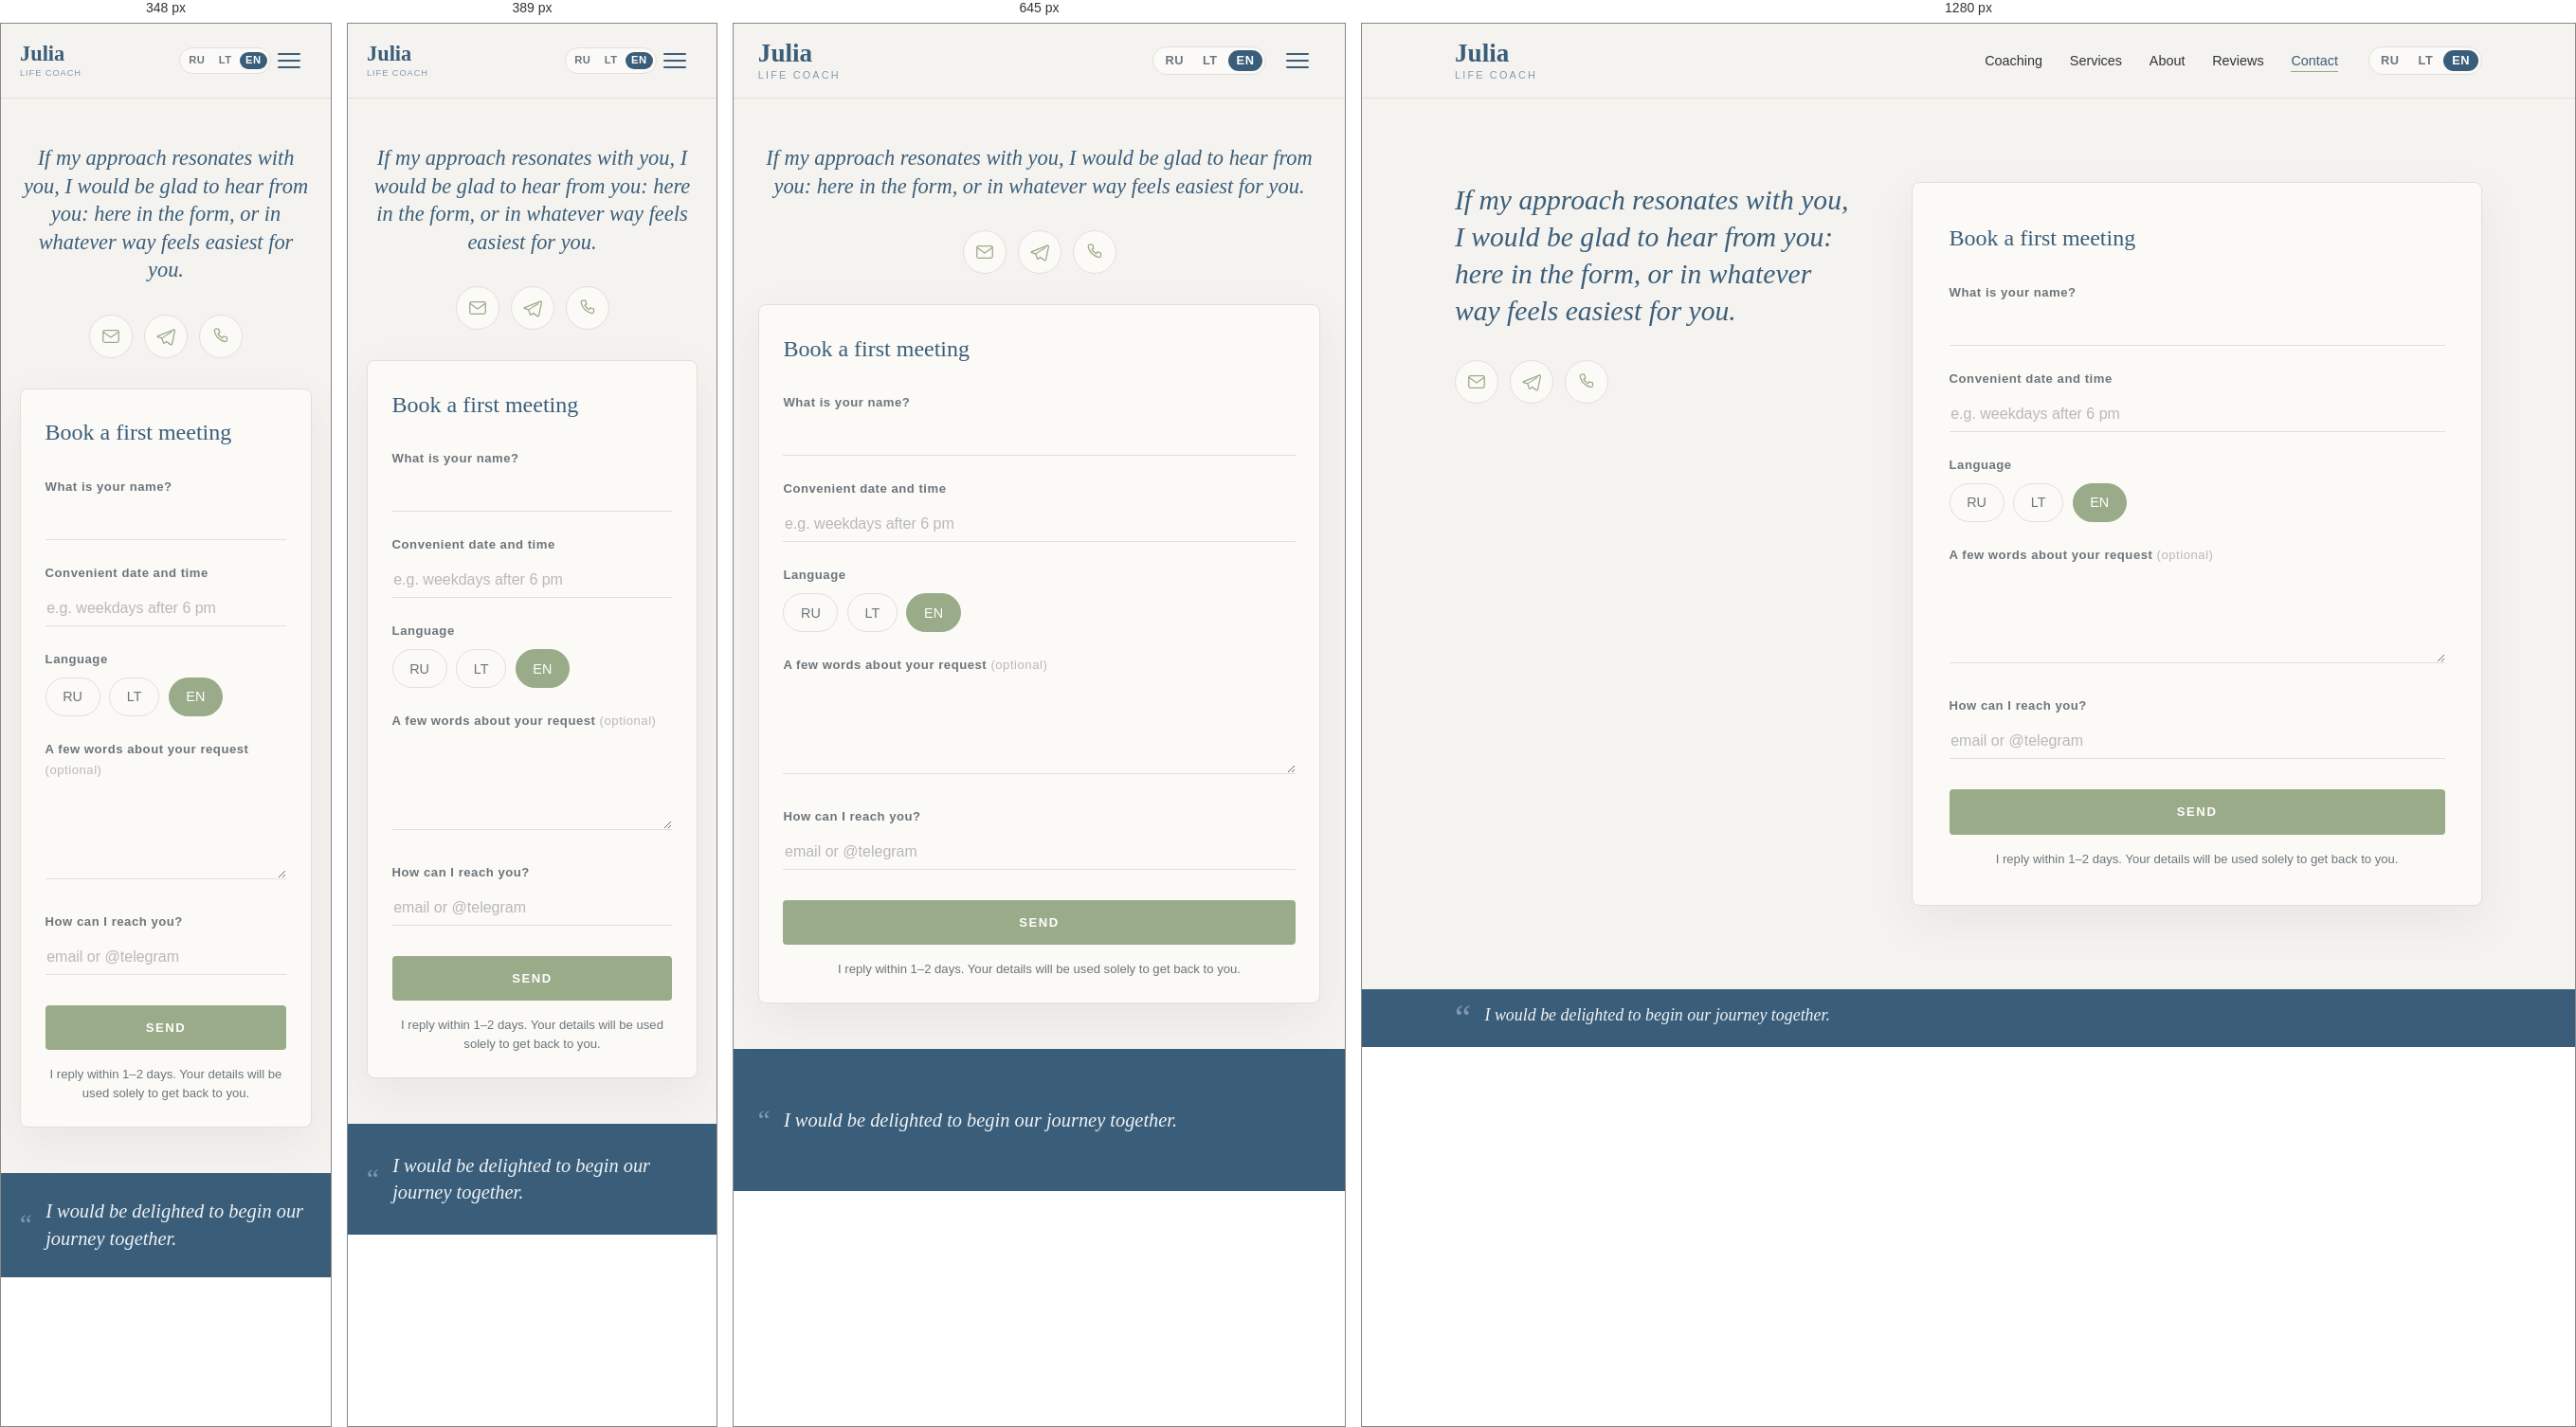
Rendered at 348 px, 389 px, 645 px and 1280 px, left to right.

<!-- file: contacts.html -->
<!DOCTYPE html>
<!-- ============================================================
     Contacts / Contact (EN). RU → /contacts.html · LT → /lt/contacts.html
     ============================================================ -->
<html lang="en">
<head>
  <meta charset="utf-8">
  <meta name="viewport" content="width=device-width, initial-scale=1">
  <link rel="icon" href="/favicon.svg" type="image/svg+xml">
  <link rel="icon" href="/favicon-32.png" sizes="32x32" type="image/png">
  <link rel="icon" href="/favicon-16.png" sizes="16x16" type="image/png">
  <link rel="apple-touch-icon" href="/apple-touch-icon.png">
  <meta name="theme-color" content="#3A5E7A">

  <title>Contact — Julia, life coach</title>
  <meta name="description" content="Book a first meeting with Julia, an ICF-accredited coach. Online worldwide, in person in Vilnius. RU / LT / EN.">

  <link rel="canonical" href="https://julijakuzinkovaite.com/en/contacts.html">
  <link rel="alternate" hreflang="ru" href="https://julijakuzinkovaite.com/contacts.html">
  <link rel="alternate" hreflang="lt" href="https://julijakuzinkovaite.com/lt/contacts.html">
  <link rel="alternate" hreflang="en" href="https://julijakuzinkovaite.com/en/contacts.html">
  <link rel="alternate" hreflang="x-default" href="https://julijakuzinkovaite.com/contacts.html">

  <!-- Open Graph -->
  <meta property="og:type" content="website">
  <meta property="og:locale" content="en_US">
  <meta property="og:locale:alternate" content="ru_RU">
  <meta property="og:locale:alternate" content="lt_LT">
  <meta property="og:title" content="Contact — Julia, life coach">
  <meta property="og:description" content="Book a first meeting with Julia, an ICF-accredited coach. Online worldwide, in person in Vilnius. RU / LT / EN.">
  <meta property="og:url" content="https://julijakuzinkovaite.com/en/contacts.html">
  <meta property="og:image" content="https://julijakuzinkovaite.com/images/optimized/og.jpg">
  <!-- Twitter -->
  <meta name="twitter:card" content="summary_large_image">

  <!-- Schema.org: breadcrumb -->
  <script type="application/ld+json">
  {
    "@context": "https://schema.org",
    "@type": "BreadcrumbList",
    "itemListElement": [
      { "@type": "ListItem", "position": 1, "name": "Home", "item": "https://julijakuzinkovaite.com/en/" },
      { "@type": "ListItem", "position": 2, "name": "Contact", "item": "https://julijakuzinkovaite.com/en/contacts.html" }
    ]
  }
  </script>

  <link rel="preconnect" href="https://fonts.googleapis.com">
  <link rel="preconnect" href="https://fonts.gstatic.com" crossorigin>
  <link href="https://fonts.googleapis.com/css2?family=Cormorant+Garamond:ital,wght@0,400;0,500;0,600;1,400;1,500&family=Manrope:wght@400;500;600;700&display=swap" rel="stylesheet">
  <link rel="stylesheet" href="../css/styles.css">
</head>
<body>
  <header class="site-header">
    <div class="container site-header__inner">
      <a class="brand" href="/en/">
        <span class="brand__name">Julia</span>
        <span class="brand__role">life coach</span>
      </a>

      <div class="site-header__actions">
        <nav class="nav" id="primary-nav" aria-label="Main navigation">
          <ul class="nav__list">
            <li><a class="nav__link" href="coaching.html">Coaching</a></li>
            <li><a class="nav__link" href="services.html">Services</a></li>
            <li><a class="nav__link" href="about.html">About</a></li>
            <li><a class="nav__link" href="reviews.html">Reviews</a></li>
            <li><a class="nav__link" href="contacts.html" aria-current="page">Contact</a></li>
          </ul>
        </nav>
        <div class="lang" aria-label="Language">
          <a href="/contacts.html">RU</a><span>/</span>
          <a href="/lt/contacts.html">LT</a><span>/</span>
          <a href="/en/contacts.html" aria-current="true">EN</a>
        </div>
        <button class="nav-toggle" aria-label="Menu" aria-expanded="false" aria-controls="primary-nav"><span></span></button>
      </div>
    </div>
  </header>

  <main>
    <section class="section contacts">
      <h1 class="visually-hidden">Contact — book a session with Julia, life coach (ICF Level 2)</h1>
      <div class="container split split--contacts">

        <!-- Left: warm invitation + channels -->
        <div class="contacts__intro">
          <p class="contacts__lead" data-reveal>If my approach resonates with you, I would be glad to hear from you: here in the form, or in whatever way feels easiest for you.</p>

          <ul class="contact-channels" data-reveal>
            <li class="channel">
              <button class="channel__btn" type="button" aria-expanded="false" aria-label="Email">
                <svg viewBox="0 0 24 24" fill="none" stroke="currentColor" stroke-width="1.4" stroke-linecap="round" stroke-linejoin="round" aria-hidden="true">
                  <rect x="3" y="5" width="18" height="14" rx="2"/>
                  <path d="m3.5 7 8.5 6 8.5-6"/>
                </svg>
              </button>
              <a class="channel__value" href="mailto:jkitanna@gmail.com">jkitanna@gmail.com</a>
            </li>
            <li class="channel">
              <button class="channel__btn" type="button" aria-expanded="false" aria-label="Telegram">
                <svg viewBox="0 0 24 24" fill="none" stroke="currentColor" stroke-width="1.4" stroke-linecap="round" stroke-linejoin="round" aria-hidden="true">
                  <path d="M21.5 4.3 2.9 11.5c-.9.35-.9.85-.15 1.07l4.7 1.47 1.8 5.5c.23.6.42.6.9.27l2.6-1.9 4.7 3.5c.86.47 1.48.22 1.7-.8l3.06-14.4c.32-1.27-.47-1.84-1.4-1.4Z"/>
                  <path d="m7.45 14.04 11-7" stroke-width="1.2"/>
                </svg>
              </button>
              <a class="channel__value" href="https://t.me/Jkitanna" target="_blank" rel="noopener">@Jkitanna</a>
            </li>
            <li class="channel">
              <button class="channel__btn" type="button" aria-expanded="false" aria-label="Phone">
                <svg viewBox="0 0 24 24" fill="none" stroke="currentColor" stroke-width="1.4" stroke-linecap="round" stroke-linejoin="round" aria-hidden="true">
                  <path d="M6.5 3.5h3l1.2 4-2 1.4a12 12 0 0 0 5 5l1.4-2 4 1.2v3a2 2 0 0 1-2.2 2A16.5 16.5 0 0 1 4.5 5.7a2 2 0 0 1 2-2.2Z"/>
                </svg>
              </button>
              <a class="channel__value" href="tel:+37068333121">+370&nbsp;683&nbsp;33121</a>
            </li>
          </ul>

        </div>

        <!-- Right: registration form -->
        <div class="contacts__form-wrap" data-reveal>
          <form class="contact-form" action="https://formspree.io/f/xbdvakoo" method="POST"
                data-success="Thank you! Your message has been sent — I'll reply within 1–2 days."
                data-error="Something went wrong. Please email me at jkitanna@gmail.com.">
            <p class="contact-form__title">Book a first meeting</p>

            <div class="field">
              <label class="field__label" for="cf-name">What is your name?</label>
              <input class="field__input" type="text" id="cf-name" name="name" required autocomplete="name">
            </div>

            <div class="field">
              <label class="field__label" for="cf-when">Convenient date and time</label>
              <input class="field__input" type="text" id="cf-when" name="when" placeholder="e.g. weekdays after 6 pm">
            </div>

            <div class="field">
              <span class="field__label">Language</span>
              <div class="pills">
                <label class="pill"><input type="radio" name="language" value="RU"><span>RU</span></label>
                <label class="pill"><input type="radio" name="language" value="LT"><span>LT</span></label>
                <label class="pill"><input type="radio" name="language" value="EN" checked><span>EN</span></label>
              </div>
            </div>

            <div class="field">
              <label class="field__label" for="cf-msg">A few words about your request <span class="field__opt">(optional)</span></label>
              <textarea class="field__input" id="cf-msg" name="message" rows="3"></textarea>
            </div>

            <div class="field">
              <label class="field__label" for="cf-contact">How can I reach you?</label>
              <input class="field__input" type="text" id="cf-contact" name="contact" placeholder="email or @telegram" required>
            </div>

            <button class="btn btn--primary contact-form__submit" type="submit">Send</button>
            <p class="contact-form__note">I reply within 1–2 days. Your details will be used solely to get back to you.</p>
          </form>
        </div>

      </div>
    </section>
  </main>

  <!-- Closing reflection -->
  <footer class="quotebar">
    <div class="container quotebar__inner">
      <span class="quotebar__mark" aria-hidden="true">“</span>
      <p class="quotebar__quote">I would be delighted to begin our journey together.</p>
    </div>
  </footer>

  <script src="../js/main.js"></script>
</body>
</html>


/* @media block from styles.css */
@media (max-width: 860px) {
  /* Phones scroll normally — drop the single-screen layout. */
  .home { display: block; min-height: 0; }
  .home main, .home .hero { display: block; flex: none; }
  /* Hero: a tall photo, zoomed so she reads large and panned to the right; the
     intro sits on the empty wall to the left over a soft off-white wash (never
     dark), so the text never crosses her. Loads the lighter hero-sm.
     Tunable: --min-height (vertical stretch), background-position-x (pan),
     the veil stops, and .hero__inner max-width (how far the text spreads). */
  .hero {
    display: flex;
    align-items: center;
    min-height: calc(100dvh - 78px);
    padding-block: 2.5rem;
  }
  /* Lighter, panned photo on the ::after layer (keeps the gentle fade-in). */
  .hero::after {
    background-image: image-set(url('../images/optimized/hero-sm.webp') type('image/webp'),
                                url('../images/optimized/hero-sm.jpg') type('image/jpeg'));
    background-position: 30% center;
    background-size: cover;
    /* A touch shorter + softer on phones so the entrance never feels heavy. */
    animation-duration: 1.4s;
  }
  /* Reveals travel less and settle a touch quicker on phones — keeps the
     scroll feeling light rather than laggy on small, touch-driven screens. */
  .reveal-ready [data-reveal] {
    transform: translateY(16px);
    transition-duration: .7s, .7s;
  }
  /* Horizontal veil: densest on the left behind the text, clear over her. */
  .hero::before {
    display: block;
    background: linear-gradient(90deg,
      rgba(245, 243, 239, .95) 0%,
      rgba(245, 243, 239, .85) 30%,
      rgba(245, 243, 239, .38) 54%,
      rgba(245, 243, 239, 0)   74%);
  }
  .hero__inner { max-width: 17ch; }
  /* Hero CTA on mobile only: slim white outline (desktop keeps the sage fill).
     Keep the full "Book a Session" label on one line — nowrap + a slightly
     smaller font/tracking so it never breaks into two rows. */
  .hero .btn {
    background: transparent; color: #fff; border-color: #fff;
    font-size: .68rem; letter-spacing: .14em; padding: .8rem 1.7rem;
    white-space: nowrap; max-width: 100%;
  }
  .hero .btn:hover { background: rgba(255, 255, 255, .14); color: #fff; }
  /* Services hero on mobile: outline CTA (like home), tighter title→button gap,
     and the format note centred under the button in small-caps button type. */
  .page-hero__cta { width: fit-content; }
  .page-hero .btn {
    margin-top: .55rem;
    background: transparent; color: #fff; border-color: #fff;
    font-size: .68rem; letter-spacing: .14em; padding: .8rem 1.7rem;
    white-space: nowrap; max-width: 100%;
  }
  .page-hero .btn:hover { background: rgba(255, 255, 255, .14); color: #fff; }
  .page-hero__note {
    margin-top: .45rem;
    width: 100%;
    text-align: center;
    color: #fff;
    font-family: var(--font-body);
    font-style: normal;
    font-size: .68rem;
    font-weight: 600;
    letter-spacing: .14em;
    text-transform: uppercase;
  }
  .quotebar__quote cite { white-space: normal; }
  /* Quote bar matches the strip bands in height for an even bottom rhythm */
  .quotebar__inner { min-height: var(--band-h); align-items: center; }
  /* Quote text on mobile: a touch smaller than the hero intro so it lands in ~2 lines */
  .quotebar__quote { font-size: calc(var(--hero-intro-size) * .85); line-height: 1.4; }
  .quotebar__mark { font-size: 1.8rem; }
  .split { grid-template-columns: 1fr; }
  .split__media { order: -1; max-width: 460px; margin-inline: auto; }

  /* Coaching page: photo head becomes a full-width band, section text below it */
  .qrow { grid-template-columns: 1fr; gap: 1.1rem; padding-block: 1.75rem; }
  .qrow__head { min-height: clamp(130px, 38vw, 200px); border-radius: 14px; }
  .qrow__head h2 { font-size: clamp(1.5rem, 6vw, 2rem); }
  /* Steps become a calm vertical list (no carousel cards) */
  .steps {
    grid-auto-flow: row;
    grid-template-columns: 1fr;
    gap: 1.4rem;
  }
  .step {
    padding-left: 1rem;
    border-left: 2px solid var(--color-accent);
  }

  /* Services: entry band, tracks and packages stack vertically */
  .svc-entry { grid-template-columns: 1fr; gap: 0; }
  /* Photo becomes a band across the top; fade points downward into the card */
  .svc-entry__head { min-height: 150px; }
  .svc-entry__head::before {
    background: linear-gradient(180deg,
      rgba(47, 51, 54, .22) 0%,
      rgba(47, 51, 54, .14) 55%,
      rgba(47, 51, 54, .05) 78%,
      var(--color-surface) 100%);
  }
  .svc-tracks { grid-template-columns: 1fr; gap: 2.25rem; }
  /* Packages become a swipeable carousel (like the process steps) */
  .svc-packages {
    grid-template-columns: none;
    grid-auto-flow: column;
    grid-auto-columns: 80%;
    gap: 1rem;
    overflow-x: auto;
    scroll-snap-type: x mandatory;
    -webkit-overflow-scrolling: touch;
    scrollbar-width: none;
    margin-inline: calc(-1 * var(--gutter));
    padding-inline: var(--gutter);
  }
  .svc-packages::-webkit-scrollbar { display: none; }
  .pkg { scroll-snap-align: center; }
  /* Closing notes stack into one calm left-aligned column on mobile. */
  .svc-support__tail { grid-template-columns: 1fr; gap: 1.5rem; }
  .svc-support__tail p,
  .svc-support__tail p:last-child { grid-column: 1 / -1; text-align: left; }
  .svc-support__tail p::before,
  .svc-support__tail p:last-child::before {
    left: 0; transform: none;
    background: linear-gradient(90deg, var(--color-accent), rgba(154, 171, 137, 0));
  }

  .nav-toggle { display: block; }
  /* Right cluster on mobile: language pill sits to the LEFT of the hamburger. */
  .site-header__actions { gap: .8rem; }
  /* The CTA stays in the header on phones: same quiet blue pill as on desktop,
     but lowercase and slimmer, so it sits level with the language pill. */
  .site-header__inner { gap: .7rem; }
  .header-cta {
    font-size: .72rem;
    font-weight: 600;
    letter-spacing: .01em;
    text-transform: lowercase;
    padding: .34rem 1rem;
  }
  /* No sage on touch — a tap turns it deep blue, matching the active language. */
  .header-cta:hover, .header-cta:active {
    color: #fff;
    background: var(--color-primary);
    border-color: var(--color-primary);
  }

  /* Language pill folds down to the current language; tapping it unfurls the
     other two sideways, which frees the width the CTA needs. */
  .lang[data-collapsible="true"] a:not([aria-current="true"]) {
    max-width: 0; padding-inline: 0; opacity: 0;
    overflow: hidden; pointer-events: none;
    transition: max-width .3s ease, padding .3s ease, opacity .2s ease;
  }
  .lang[data-collapsible="true"][data-open="true"] a:not([aria-current="true"]) {
    max-width: 4rem; padding-inline: var(--lang-pad-x); opacity: 1; pointer-events: auto;
  }
  /* Small caret hints there is more behind the current language. */
  .lang[data-collapsible="true"]::after {
    content: ""; margin: 0 .3rem 0 .05rem;
    border: 3.5px solid transparent;
    border-top: 4px solid var(--color-muted);
    transform: translateY(2px);
    transition: transform .3s ease;
  }
  .lang[data-collapsible="true"][data-open="true"]::after { transform: translateY(-2px) rotate(180deg); }
  /* Panel unfurls downward from under the header edge (clip-path reveal),
     so it never slides over the header itself. */
  .nav {
    position: fixed; inset: 78px 0 auto 0;
    flex-direction: column; gap: 0; align-items: stretch;
    background: var(--color-bg); border-bottom: 1px solid var(--color-line);
    box-shadow: 0 22px 44px -30px rgba(58, 94, 122, .45);
    padding: .25rem var(--gutter) 1.25rem;
    opacity: 0; visibility: hidden; clip-path: inset(0 0 100% 0);
    transition: clip-path .42s cubic-bezier(.4, .15, .2, 1), opacity .3s ease, visibility .42s;
  }
  .nav[data-open="true"] { opacity: 1; visibility: visible; clip-path: inset(0 0 0 0); }
  .nav__list { flex-direction: column; gap: 0; width: 100%; }
  /* Quiet, modern rows: hairline dividers + a soft sage chevron that leans in. */
  .nav__list li {
    border-top: 1px solid var(--color-line);
    opacity: 0; transform: translateY(-8px);
    transition: opacity .35s ease, transform .35s cubic-bezier(.4, .15, .2, 1);
  }
  .nav__list li:first-child { border-top: 0; }
  .nav__link {
    display: flex; align-items: center; justify-content: space-between;
    width: 100%; padding-block: .95rem;
    font-size: 1.12rem; font-weight: 500; color: var(--color-primary);
  }
  .nav__link::after { display: none; }
  .nav__link[aria-current="page"] { font-weight: 600; }
  .nav[data-open="true"] .nav__list li { opacity: 1; transform: none; }
  .nav[data-open="true"] .nav__list li:nth-child(1) { transition-delay: .08s; }
  .nav[data-open="true"] .nav__list li:nth-child(2) { transition-delay: .13s; }
  .nav[data-open="true"] .nav__list li:nth-child(3) { transition-delay: .18s; }
  .nav[data-open="true"] .nav__list li:nth-child(4) { transition-delay: .23s; }
  .nav[data-open="true"] .nav__list li:nth-child(5) { transition-delay: .28s; }
  /* On mobile the language pill sits in the header bar, to the LEFT of the
     hamburger (its segmented-pill styling is shared from the base rules). */

  /* Quick-link strips: taller photo bands, one airy pale image per section, the
     serif label in brand deep-blue (white would vanish on these light photos).
     Legibility comes from a soft off-white wash on the left only — no dark scrim,
     so it stays quiet. A whisper-thin sage chevron is the single accent. */
  .strip-nav { display: block; }
  .strip-nav__item {
    display: flex; align-items: center; justify-content: space-between;
    min-height: var(--band-h);
    padding: 1.25rem var(--gutter);
    font-family: var(--font-body); font-weight: 600;
    font-size: .82rem; line-height: 1.2; letter-spacing: .22em;
    text-transform: uppercase;
    color: var(--color-primary);
    background-repeat: no-repeat; background-size: cover; background-position: center;
    border-top: 1px solid transparent;
    border-image: linear-gradient(90deg, var(--color-line), transparent 88%) 1;
    transition: color .25s ease;
  }
  .strip-nav__item:last-child {
    border-bottom: 1px solid transparent;
    border-image: linear-gradient(90deg, var(--color-line), transparent 88%) 1;
  }
  .strip-nav__item::after {
    content: "\203A"; /* › slim chevron */
    font-family: var(--font-body); font-weight: 400; font-size: 1.15rem;
    color: var(--color-primary); opacity: .55;
    transition: transform .25s ease, opacity .25s ease;
  }
  /* One pale photo per section, with a soft left-anchored off-white wash layered
     on top (first background layer) so the deep-blue label stays legible without a
     dark scrim. Запросы→1, Услуги→2, Обо мне→3, Отзывы→4, Контакты→5 */
  .strip-nav__item:nth-child(1) { background-image:
    linear-gradient(90deg, rgba(245,243,239,.80), rgba(245,243,239,.42) 38%, rgba(245,243,239,0) 72%),
    image-set(url('../images/optimized/strip1.webp') type('image/webp'), url('../images/optimized/strip1.jpg') type('image/jpeg')); }
  .strip-nav__item:nth-child(2) { background-image:
    linear-gradient(90deg, rgba(245,243,239,.80), rgba(245,243,239,.42) 38%, rgba(245,243,239,0) 72%),
    image-set(url('../images/optimized/strip2.webp') type('image/webp'), url('../images/optimized/strip2.jpg') type('image/jpeg')); background-position: center 30%; }
  .strip-nav__item:nth-child(3) { background-image:
    linear-gradient(90deg, rgba(245,243,239,.80), rgba(245,243,239,.42) 38%, rgba(245,243,239,0) 72%),
    image-set(url('../images/optimized/strip3.webp') type('image/webp'), url('../images/optimized/strip3.jpg') type('image/jpeg')); background-position: center 35%; }
  .strip-nav__item:nth-child(4) { background-image:
    linear-gradient(90deg, rgba(245,243,239,.80), rgba(245,243,239,.42) 38%, rgba(245,243,239,0) 72%),
    image-set(url('../images/optimized/strip4.webp') type('image/webp'), url('../images/optimized/strip4.jpg') type('image/jpeg')); background-position: center 40%; }
  .strip-nav__item:nth-child(5) { background-image:
    linear-gradient(90deg, rgba(245,243,239,.80), rgba(245,243,239,.42) 38%, rgba(245,243,239,0) 72%),
    image-set(url('../images/optimized/strip5.webp') type('image/webp'), url('../images/optimized/strip5.jpg') type('image/jpeg')); background-position: center 22%; }
  .strip-nav__item:active { color: var(--color-secondary); }
  .strip-nav__item:active::after { transform: translateX(4px); opacity: .85; }
}

/* @media block from styles.css */
@media (max-width: 860px) {
  .cred-badge--info { cursor: pointer; }
  .cred-badge__label { display: inline-flex; align-items: center; gap: .4rem; }
  .cred-badge__label::after {
    content: "\25BE"; color: var(--color-accent); font-size: .72em;
    transition: transform .28s ease;
  }
  .cred-badge--info[aria-expanded="true"] .cred-badge__label::after { transform: rotate(180deg); }
  .cred-badge__tip {
    left: 0; right: auto; transform: translateY(6px);
    max-width: min(16rem, calc(100vw - 2.5rem));
  }
  .cred-badge__tip::after { left: 1.7rem; transform: none; }
  /* Touch has no real hover: ignore hover/focus, the tooltip is purely tap-toggled. */
  .cred-badge--info:hover .cred-badge__tip,
  .cred-badge--info:focus-visible .cred-badge__tip { opacity: 0; transform: translateY(6px); }
  .cred-badge--info[aria-expanded="true"] .cred-badge__tip {
    opacity: 1; transform: translateY(0); pointer-events: auto;
  }
}

/* @media block from styles.css */
@media (max-width: 860px) {
  .split--about { grid-template-columns: 1fr; }
  .split--about .split__media { max-width: 420px; margin-inline: auto; }
}

/* @media block from styles.css */
@media (max-width: 860px) {
  .about-beliefs { grid-template-columns: 1fr; }
  .about-beliefs .belief__photo,
  .about-beliefs .belief--wide .belief__photo { background-size: cover; background-position: center; }
}

/* @media block from styles.css */
@media (max-width: 860px) {
  .split--contacts { grid-template-columns: 1fr; }
  .contacts__lead { max-width: none; text-align: center; }
  .contacts__note { text-align: center; }
  .contact-channels { justify-content: center; }
}

/* @media block from styles.css */
@media (max-width: 860px) {
  .reviews-grid { grid-template-columns: 1fr; }
  .review-invite__lead { white-space: normal; max-width: 28ch; }
}

/* @media block from styles.css */
@media (max-width: 430px) {
  .site-header__inner { gap: .45rem; }
  .brand__name { font-size: 1.4rem; }
  .brand__role { font-size: .58rem; letter-spacing: .1em; }
  .header-cta { font-size: .66rem; padding: .3rem .8rem; }
  .site-header__actions { gap: .45rem; }
  .lang { font-size: .7rem; --lang-pad-x: .38rem; --lang-pad-y: .24rem; }
  .nav-toggle { width: 36px; padding: .5rem 0; }
}

/* @media block from styles.css */
@media (max-width: 349px) {
  /* The folded language pill leaves enough room to keep the CTA even here. */
  .header-cta { font-size: .62rem; padding: .28rem .6rem; }
  .site-header__inner { gap: .35rem; }
}